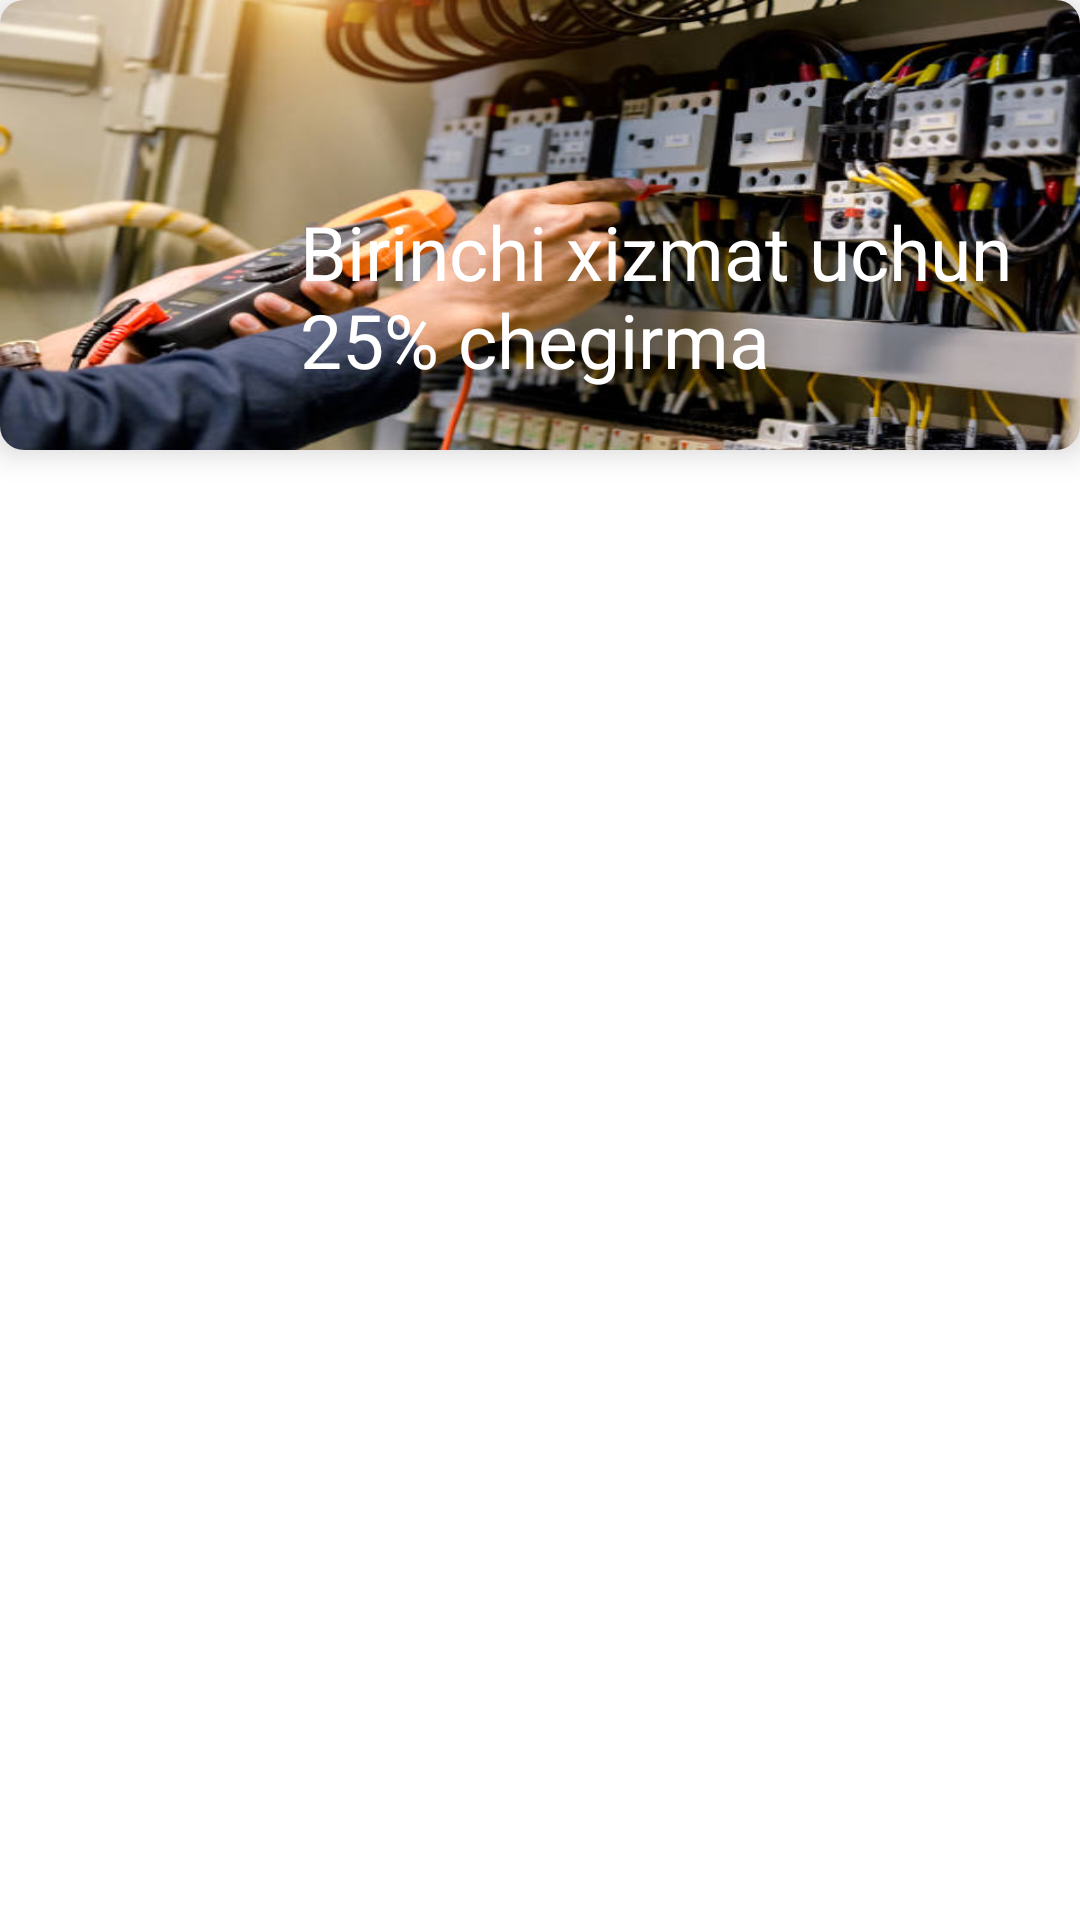

Write the Android layout XML for this screen, with the resource values it uses.
<!-- AndroidManifest.xml: application theme Theme.Exam_recycler -->
<!-- res/layout/adverts_itim.xml -->
<?xml version="1.0" encoding="utf-8"?>
<androidx.constraintlayout.widget.ConstraintLayout xmlns:android="http://schemas.android.com/apk/res/android"
    xmlns:app="http://schemas.android.com/apk/res-auto"
    android:layout_width="300dp"
    android:layout_height="wrap_content"
    android:layout_margin="10dp">

    <androidx.cardview.widget.CardView
        android:id="@+id/cardView"
        android:layout_width="match_parent"
        android:layout_height="wrap_content"
        app:cardCornerRadius="8dp"
        app:cardElevation="6dp"
        app:layout_constraintEnd_toEndOf="parent"
        app:layout_constraintHorizontal_bias="0.5"
        app:layout_constraintStart_toStartOf="parent"
        app:layout_constraintTop_toTopOf="parent">

        <com.google.android.material.card.MaterialCardView
            android:layout_width="match_parent"
            android:layout_height="match_parent">

            <ImageView
                android:id="@+id/adverts_img"
                android:layout_width="match_parent"
                android:layout_height="150dp"
                android:scaleType="fitXY"
                android:src="@drawable/img" />

            <TextView
                android:id="@+id/adverts_text"
                android:layout_width="wrap_content"
                android:layout_height="wrap_content"
                android:layout_gravity="bottom"
                android:layout_marginStart="100dp"
                android:layout_marginBottom="20dp"
                android:text="Birinchi xizmat uchun 25% chegirma"
                android:textColor="@color/white"
                android:textSize="25sp" />
        </com.google.android.material.card.MaterialCardView>

    </androidx.cardview.widget.CardView>


</androidx.constraintlayout.widget.ConstraintLayout>
<!-- resources referenced by this layout -->
<resources>
  <!-- drawable img: png bitmap (drawable-v24, 518548 bytes) -->
  <style name="Theme.Exam_recycler" parent="Theme.MaterialComponents.DayNight.DarkActionBar">
          
          <item name="colorPrimary">@color/purple_500</item>
          <item name="colorPrimaryVariant">@color/purple_700</item>
          <item name="colorOnPrimary">@color/white</item>
          
          <item name="colorSecondary">@color/teal_200</item>
          <item name="colorSecondaryVariant">@color/teal_700</item>
          <item name="colorOnSecondary">@color/black</item>
          
          <item name="android:statusBarColor" tools:targetApi="l">?attr/colorPrimaryVariant</item>
          
      </style>
  <!-- not gathered from this repository: default colours our renderer supplied (Android Studio template values) -->
  <color name="purple_500">#FF6200EE</color>
  <color name="purple_700">#FF3700B3</color>
  <color name="teal_200">#FF03DAC5</color>
  <color name="teal_700">#FF018786</color>
  <color name="black">#FF000000</color>
  <color name="white">#FFFFFFFF</color>
</resources>
